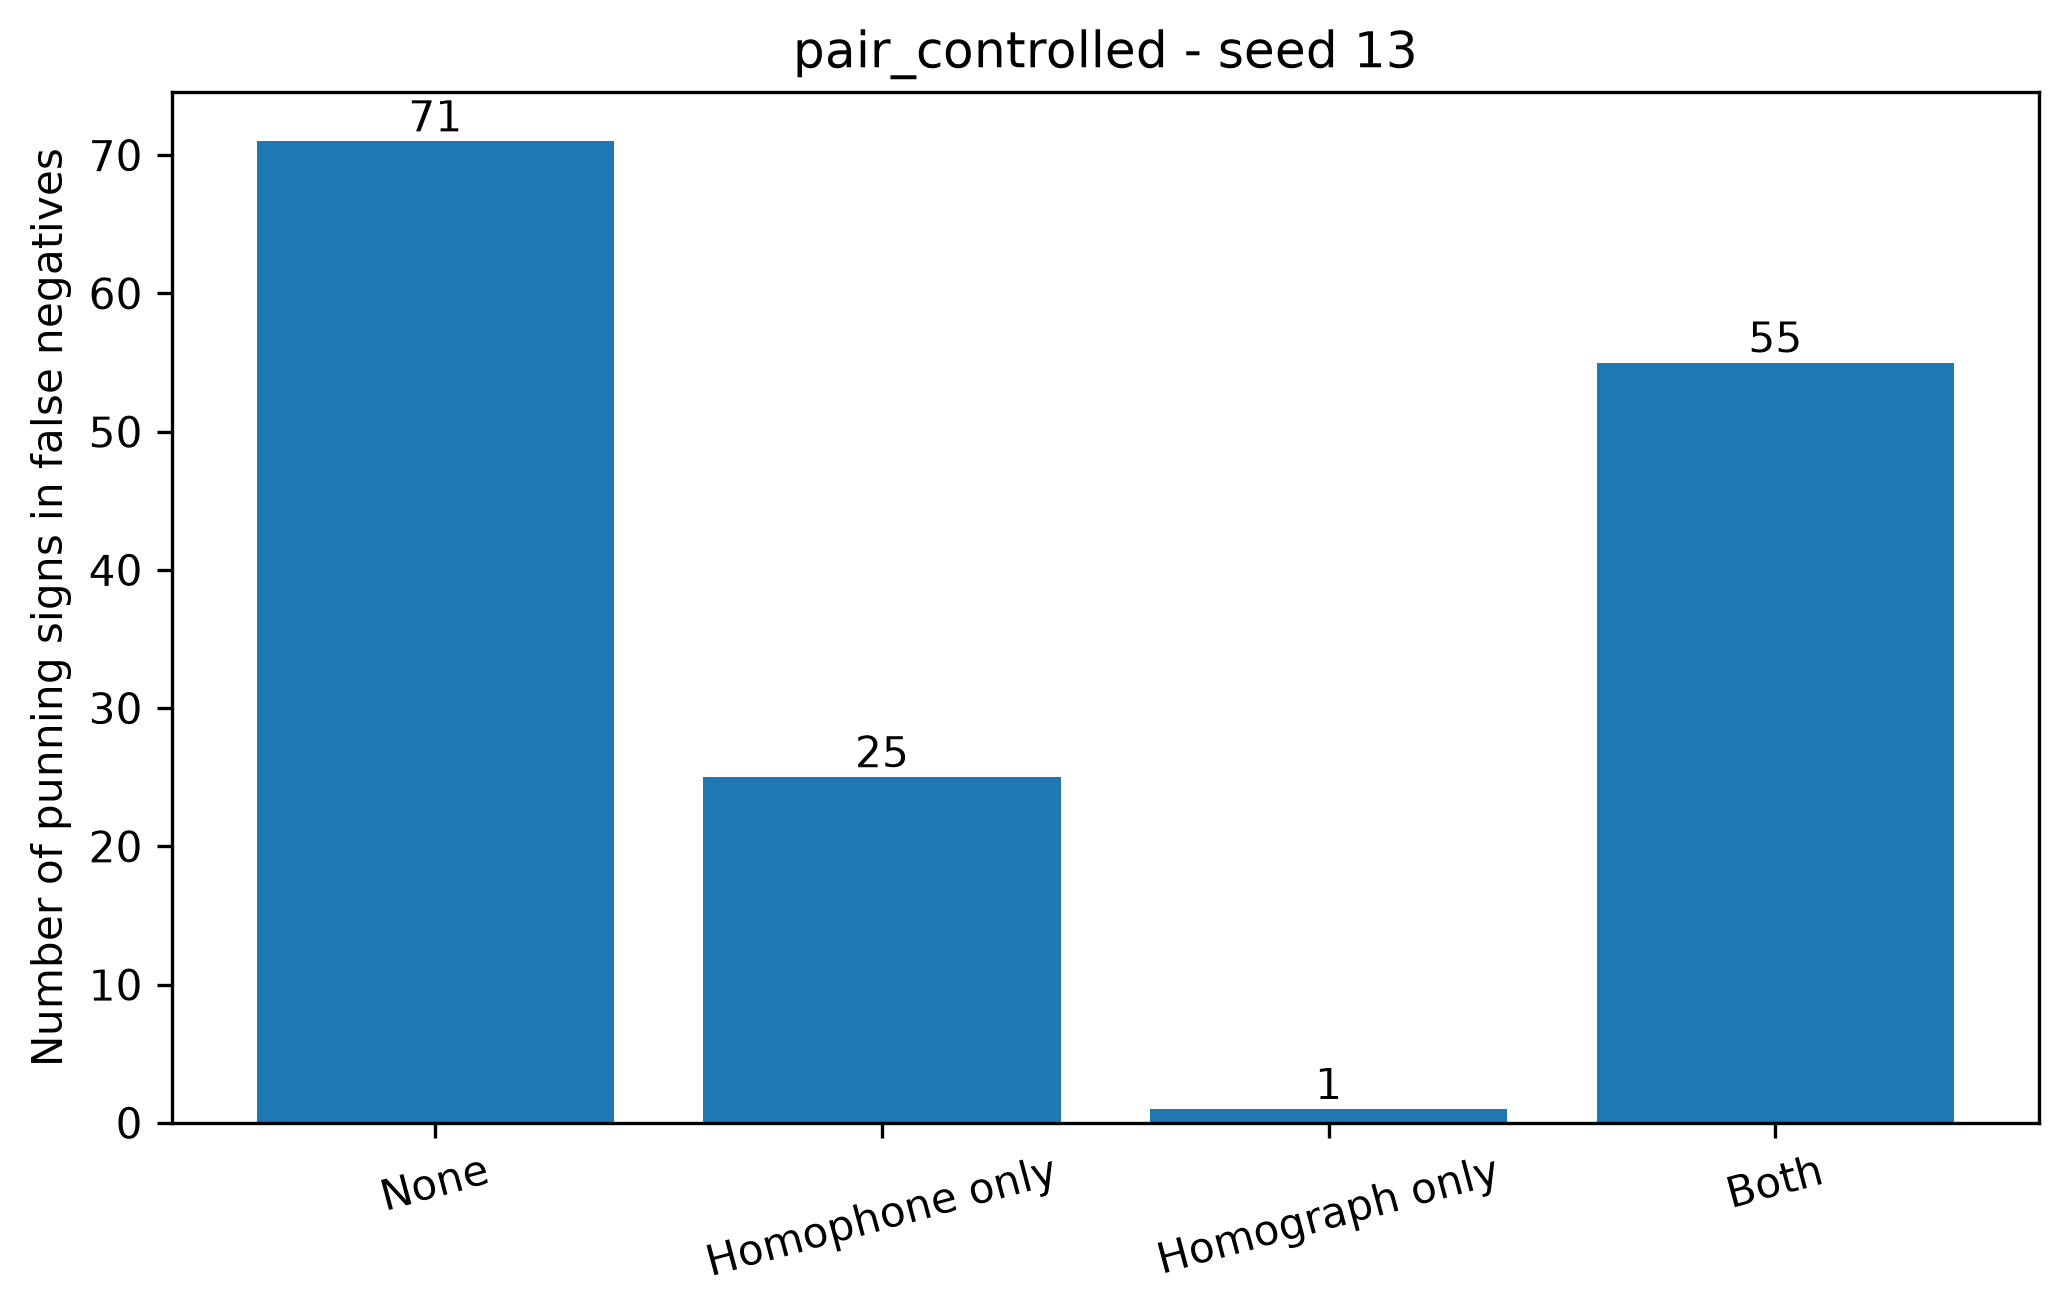

Source data for this figure (header and first rows):
condition, split_seed, fn_instances, annotated_fn_instances, missing_fn_annotations, none, homophone_only, homograph_only, both, total_punning_signs_in_fn
pair_controlled, 13, 152, 152, 0, 71, 25, 1, 55, 152
